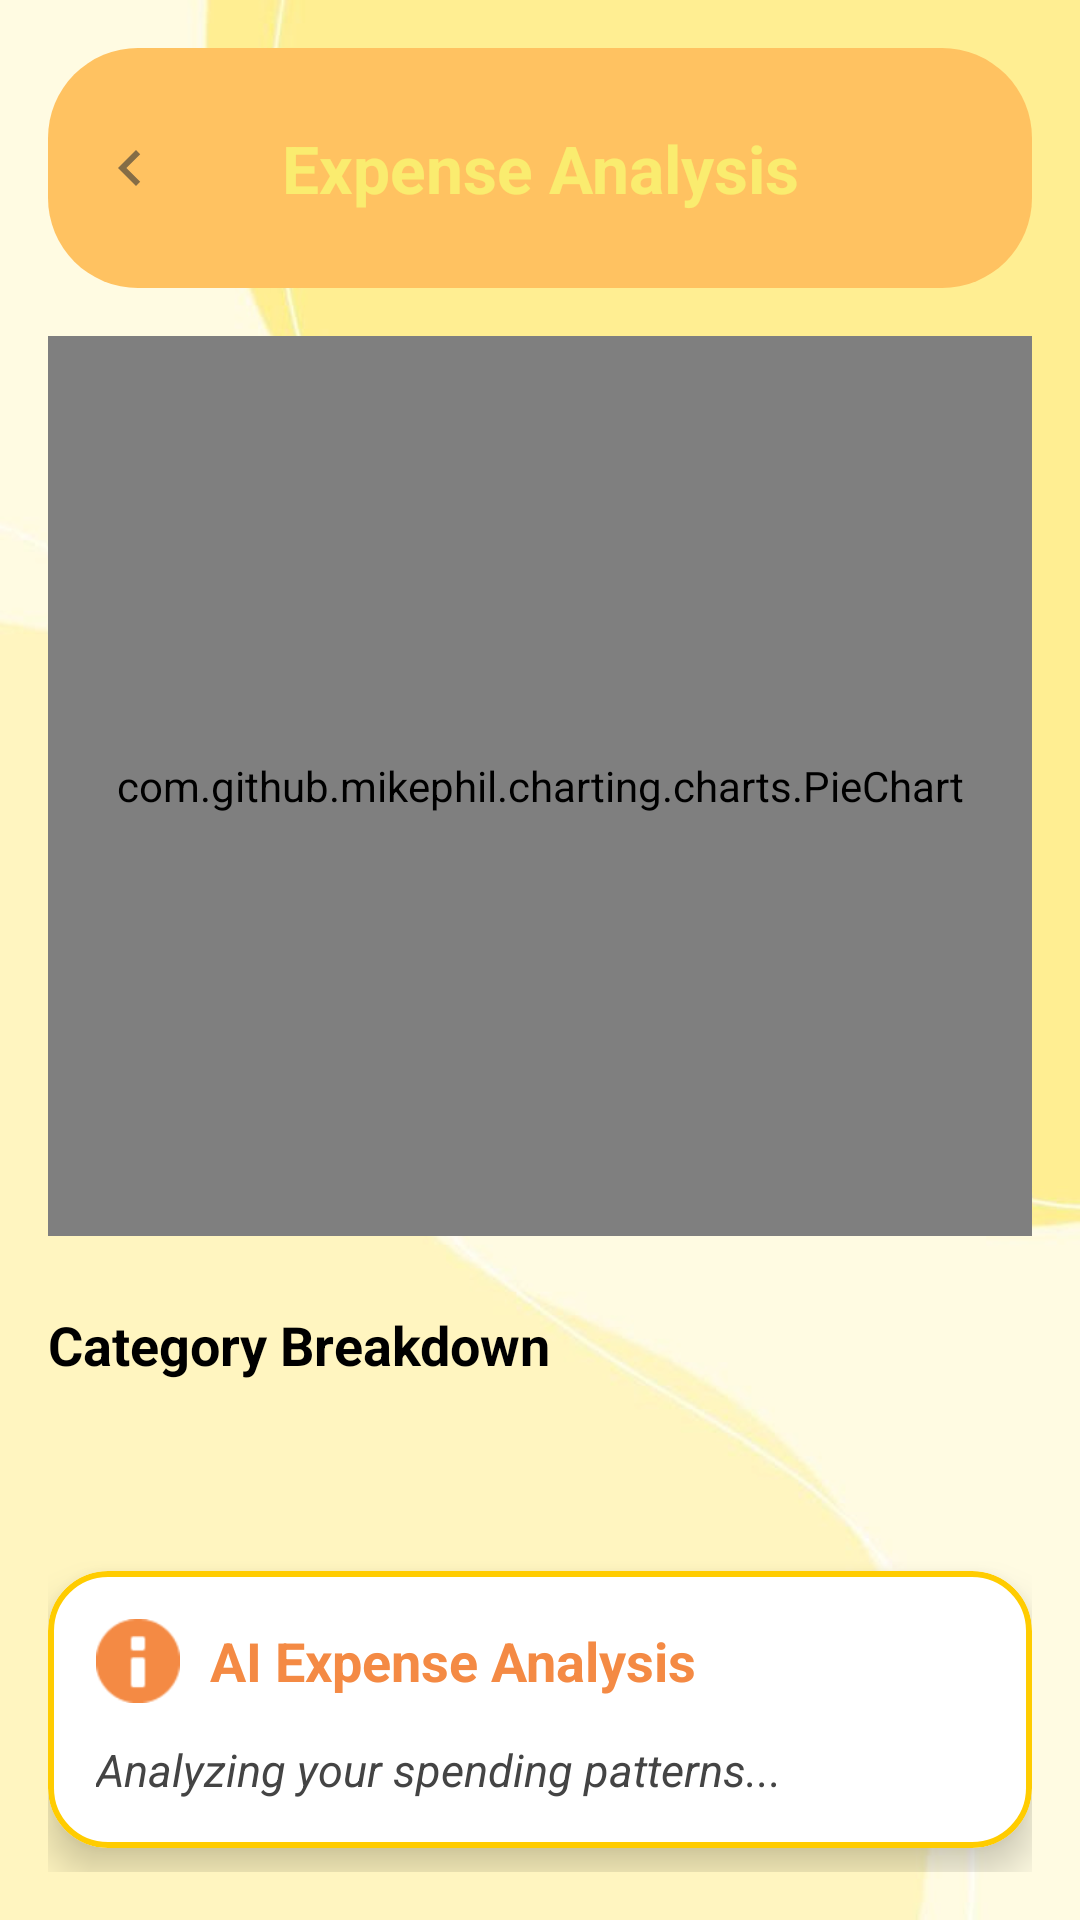

This screen was rendered from an Android layout file. Write that file and the resources it references.
<!-- AndroidManifest.xml: application theme Theme.ExpensifyTrackerDesign -->
<!-- res/layout/activity_chart_detail.xml -->
<?xml version="1.0" encoding="utf-8"?>
<androidx.constraintlayout.widget.ConstraintLayout xmlns:android="http://schemas.android.com/apk/res/android"
    xmlns:app="http://schemas.android.com/apk/res-auto"
    xmlns:tools="http://schemas.android.com/tools"
    android:layout_width="match_parent"
    android:layout_height="match_parent"
    android:background="@drawable/bg_tracker"
    android:padding="16dp"
    tools:context=".ChartDetailActivity">

    <View
        android:id="@+id/headerBg"
        android:layout_width="0dp"
        android:layout_height="80dp"
        android:background="@drawable/input"
        app:layout_constraintEnd_toEndOf="parent"
        app:layout_constraintStart_toStartOf="parent"
        app:layout_constraintTop_toTopOf="parent" />

    <ImageButton
        android:id="@+id/btnBack"
        android:layout_width="wrap_content"
        android:layout_height="wrap_content"
        android:background="@android:color/transparent"
        app:layout_constraintBottom_toBottomOf="@id/headerBg"
        app:layout_constraintEnd_toEndOf="parent"
        app:layout_constraintHorizontal_bias="0.05"
        app:layout_constraintStart_toStartOf="@id/headerBg"
        app:layout_constraintTop_toTopOf="@id/headerBg"
        app:srcCompat="@drawable/ic_backarrow_name" />

    <TextView
        android:id="@+id/tvTitle"
        android:layout_width="wrap_content"
        android:layout_height="wrap_content"
        android:text="Expense Analysis"
        android:textColor="#FAEC6F"
        android:textSize="22sp"
        android:textStyle="bold"
        app:layout_constraintBottom_toBottomOf="@id/headerBg"
        app:layout_constraintEnd_toEndOf="@id/headerBg"
        app:layout_constraintStart_toStartOf="@id/headerBg"
        app:layout_constraintTop_toTopOf="@id/headerBg" />

    <com.github.mikephil.charting.charts.PieChart
        android:id="@+id/bigPieChart"
        android:layout_width="0dp"
        android:layout_height="300dp"
        android:layout_marginTop="16dp"
        app:layout_constraintEnd_toEndOf="parent"
        app:layout_constraintStart_toStartOf="parent"
        app:layout_constraintTop_toBottomOf="@id/headerBg" />

    <TextView
        android:id="@+id/tvDetailHeader"
        android:layout_width="wrap_content"
        android:layout_height="wrap_content"
        android:layout_marginTop="24dp"
        android:text="Category Breakdown"
        android:textColor="#000"
        android:textSize="18sp"
        android:textStyle="bold"
        app:layout_constraintStart_toStartOf="parent"
        app:layout_constraintTop_toBottomOf="@id/bigPieChart" />

    <androidx.recyclerview.widget.RecyclerView
        android:id="@+id/rvCategoryDetails"
        android:layout_width="0dp"
        android:layout_height="0dp"
        android:layout_marginTop="12dp"
        android:layout_marginBottom="16dp"
        app:layout_constraintBottom_toTopOf="@id/aiAdvisorCard"
        app:layout_constraintEnd_toEndOf="parent"
        app:layout_constraintStart_toStartOf="parent"
        app:layout_constraintTop_toBottomOf="@id/tvDetailHeader" />

    <com.google.android.material.card.MaterialCardView
        android:id="@+id/aiAdvisorCard"
        android:layout_width="match_parent"
        android:layout_height="wrap_content"
        android:layout_marginBottom="8dp"
        app:cardCornerRadius="20dp"
        app:cardElevation="8dp"
        app:backgroundTint="#FFFFFF"
        app:strokeWidth="2dp"
        app:strokeColor="#FFCC00"
        app:layout_constraintBottom_toBottomOf="parent">

        <LinearLayout
            android:layout_width="match_parent"
            android:layout_height="wrap_content"
            android:orientation="vertical"
            android:padding="16dp">

            <LinearLayout
                android:layout_width="match_parent"
                android:layout_height="wrap_content"
                android:orientation="horizontal"
                android:gravity="center_vertical">

                <ImageView
                    android:layout_width="28dp"
                    android:layout_height="28dp"
                    android:src="@android:drawable/ic_dialog_info"
                    app:tint="#F48A44" />

                <TextView
                    android:layout_width="wrap_content"
                    android:layout_height="wrap_content"
                    android:layout_marginStart="10dp"
                    android:text="AI Expense Analysis"
                    android:textColor="#F48A44"
                    android:textSize="18sp"
                    android:textStyle="bold" />
            </LinearLayout>

            <TextView
                android:id="@+id/tvAiAnalysis"
                android:layout_width="match_parent"
                android:layout_height="wrap_content"
                android:layout_marginTop="12dp"
                android:text="Analyzing your spending patterns..."
                android:textColor="#444444"
                android:lineSpacingExtra="4dp"
                android:textSize="15sp"
                android:textStyle="italic" />

        </LinearLayout>
    </com.google.android.material.card.MaterialCardView>

</androidx.constraintlayout.widget.ConstraintLayout>
<!-- resources referenced by this layout -->
<resources>
  <!-- drawable bg_tracker: png bitmap (drawable, 173204 bytes) -->
  <!-- drawable ic_backarrow_name (drawable-anydpi) -->
  <vector xmlns:android="http://schemas.android.com/apk/res/android"
      android:width="24dp"
      android:height="24dp"
      android:viewportWidth="960"
      android:viewportHeight="960"
      android:tint="#333333"
      android:alpha="0.6"
      android:autoMirrored="true">
    <path
        android:fillColor="@android:color/white"
        android:pathData="M560,720L320,480L560,240L616,296L432,480L616,664L560,720Z"/>
  </vector>
  <!-- drawable input (drawable) -->
  <?xml version="1.0" encoding="utf-8"?>
  <shape xmlns:android="http://schemas.android.com/apk/res/android">
      <solid android:color="#FFC261"/>
      <corners
          android:topLeftRadius="30dp"
          android:topRightRadius="30dp"
          android:bottomLeftRadius="30dp"
          android:bottomRightRadius="30dp"/>
  </shape>
  <style name="Theme.ExpensifyTrackerDesign" parent="Base.Theme.ExpensifyTrackerDesign" />
  <style name="Base.Theme.ExpensifyTrackerDesign" parent="Theme.MaterialComponents.DayNight.NoActionBar">
          <item name="android:windowActivityTransitions">true</item>
          <item name="android:windowContentTransitions">true</item>
          <item name="android:windowSharedElementEnterTransition">@android:transition/move</item>
          <item name="android:windowSharedElementExitTransition">@android:transition/move</item>
  
          
          <item name="materialButtonStyle">@style/Widget.AppCompat.Button</item>
  
      </style>
</resources>
